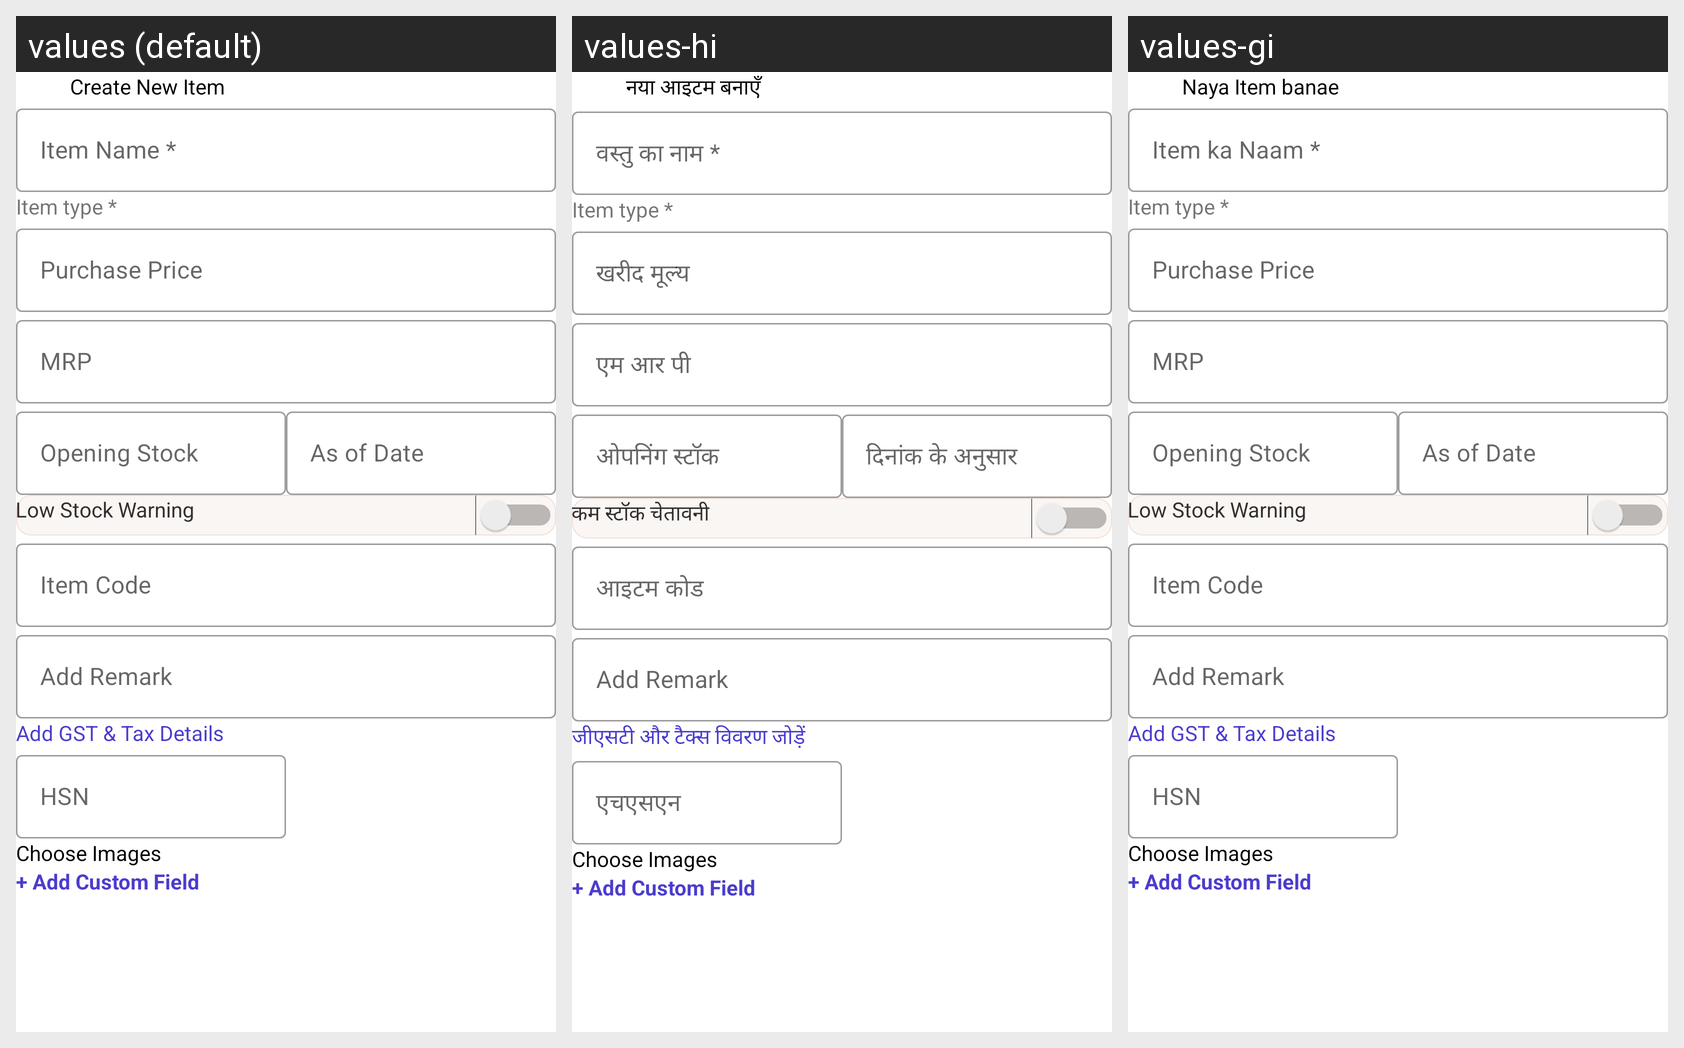

For this localized Android screen grid, give each drawn string resource with its value in every locale shown.
Android screen res/layout/activity_create_item.xml rendered under 3 locales, left to right: values (default), values-hi, values-gi. Device: Nexus 5 (rendered at 1080×1920; each locale shown at half size, 540×960, under a caption strip naming it); theme SplashTheme.
Strings drawn on this screen, with the default value and each locale's value (text and hints the layout hard-codes, and strings that could not be matched under every locale, appear in the picture but are not listed):

create_new_item
  values: Create New Item
  values-hi: नया आइटम बनाएँ
  values-gi: Naya Item banae

Item_Name
  values: Item Name *
  values-hi: वस्तु का नाम *
  values-gi: Item ka Naam *

Purchase_Price
  values: Purchase Price
  values-hi: खरीद मूल्य
  values-gi: Purchase Price

MRP
  values: MRP
  values-hi: एम आर पी
  values-gi: MRP

Opening_Stock
  values: Opening Stock
  values-hi: ओपनिंग स्टॉक
  values-gi: Opening Stock

As_of_Date
  values: As of Date
  values-hi: दिनांक के अनुसार
  values-gi: As of Date

Low_Stock_Warning
  values: Low Stock Warning
  values-hi: कम स्टॉक चेतावनी
  values-gi: Low Stock Warning

Item_Code
  values: Item Code
  values-hi: आइटम कोड
  values-gi: Item Code

Add_GST_Tax_Details
  values: Add GST & Tax Details
  values-hi: जीएसटी और टैक्स विवरण जोड़ें
  values-gi: Add GST & Tax Details

HSN
  values: HSN
  values-hi: एचएसएन
  values-gi: HSN
